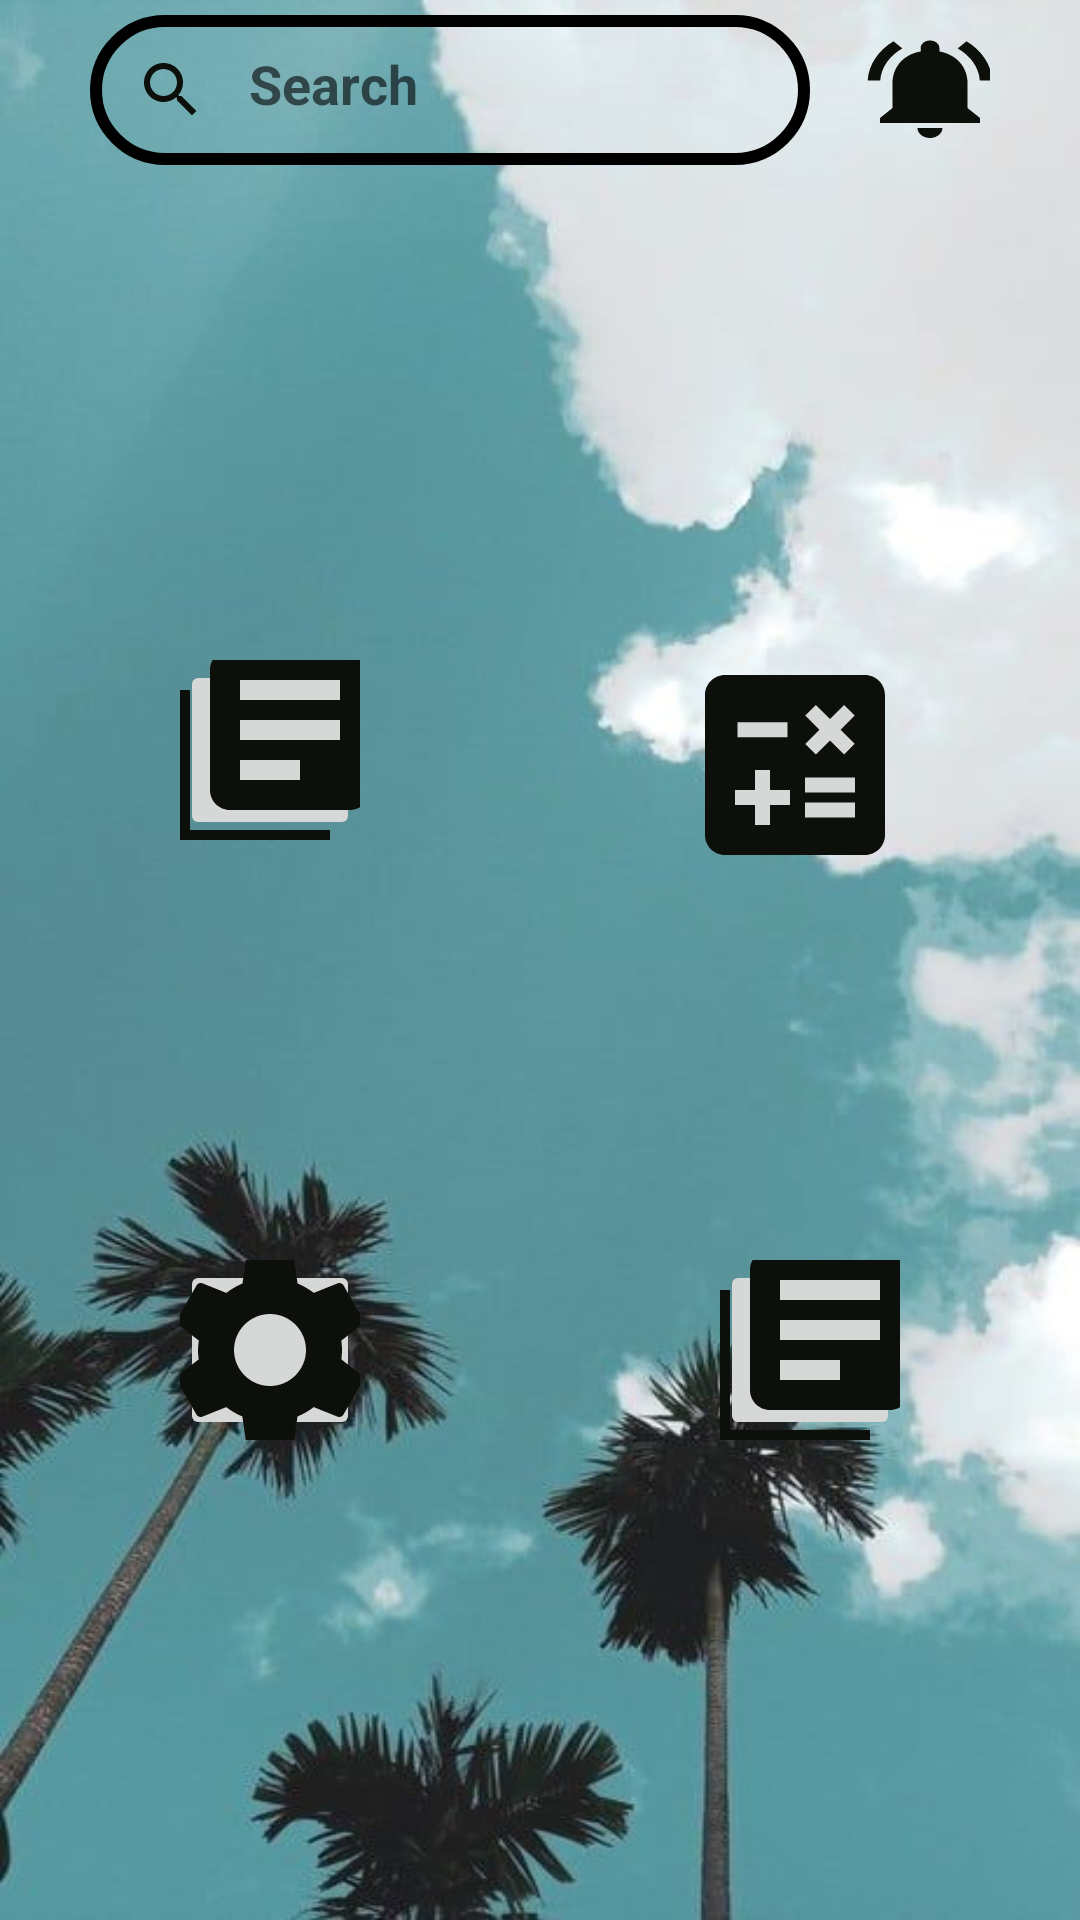

Reconstruct the res/layout file that produces this screen, plus the resources it refers to.
<!-- AndroidManifest.xml: application theme Theme.AppCompat.DayNight.NoActionBar -->
<!-- res/layout/activity_nine.xml -->
<?xml version="1.0" encoding="utf-8"?>
<LinearLayout xmlns:android="http://schemas.android.com/apk/res/android"
    xmlns:app="http://schemas.android.com/apk/res-auto"
    xmlns:tools="http://schemas.android.com/tools"
    android:id="@+id/main"
    android:layout_width="match_parent"
    android:layout_height="match_parent"
    android:orientation="vertical"
    android:background="@drawable/sk"
    android:gravity="center"
    tools:context=".nine">

    <LinearLayout
        android:layout_width="300dp"
        android:layout_height="50dp"
        android:orientation="horizontal"
        android:layout_marginBottom="110dp">

        <EditText
            android:id="@+id/EditTextText7"
            android:layout_width="240dp"
            android:layout_height="50dp"
            android:drawableLeft="@drawable/baseline_search_24"
            android:background="@drawable/round6"
            android:hint="Search"
            android:padding="15dp"
            android:drawablePadding="14dp"
            android:textStyle="bold"
            android:textColor="@color/black"
            android:textSize="18sp" />

        <TextView
            android:id="@+id/text16"
            android:layout_width="50dp"
            android:layout_height="40dp"
            android:padding="15dp"
            android:background="@drawable/baseline_notifications_active_24"
            android:layout_marginLeft="15dp"/>

    </LinearLayout>

    <LinearLayout
        android:layout_width="390dp"
        android:layout_height="190dp"
        android:orientation="horizontal">

        <LinearLayout
            android:layout_width="70dp"
            android:layout_height="70dp"
            android:gravity="center"
            android:orientation="vertical"
            android:layout_marginTop="50dp"
            android:layout_marginLeft="70dp">

            <ImageButton
                android:id="@+id/imagebutton1"
                android:layout_width="60dp"
                android:layout_height="60dp"
                android:src="@drawable/lib">
            </ImageButton>

        </LinearLayout>

        <LinearLayout
            android:layout_width="80dp"
            android:layout_height="80dp"
            android:gravity="center"
            android:layout_marginTop="50dp"
            android:layout_marginLeft="100dp">

            <ImageButton
                android:id="@+id/imagebutton2"
                android:layout_width="60dp"
                android:layout_height="60dp"
                android:src="@drawable/calculator">
            </ImageButton>

        </LinearLayout>

    </LinearLayout>

    <LinearLayout
        android:layout_width="390dp"
        android:layout_height="190dp"
        android:layout_marginBottom="90dp"
        android:orientation="horizontal">

        <LinearLayout
            android:layout_width="150dp"
            android:layout_height="150dp"
            android:gravity="center"
            android:layout_marginTop="20dp"
            android:layout_marginLeft="30dp">

            <ImageButton
                android:id="@+id/imagebutton3"
                android:layout_width="60dp"
                android:layout_height="60dp"
                android:src="@drawable/baseline_settings_24">
            </ImageButton>

        </LinearLayout>

        <LinearLayout
            android:layout_width="150dp"
            android:layout_height="150dp"
            android:gravity="center"
            android:layout_marginTop="20dp"
            android:layout_marginLeft="30dp">

            <ImageButton
                android:id="@+id/imagebutton4"
                android:layout_width="60dp"
                android:layout_height="60dp"
                android:src="@drawable/lib">
            </ImageButton>

        </LinearLayout>

    </LinearLayout>

    </LinearLayout>
<!-- resources referenced by this layout -->
<resources>
  <color name="black">#FF000000</color>
  <!-- drawable baseline_notifications_active_24 (drawable) -->
  <vector xmlns:android="http://schemas.android.com/apk/res/android" android:height="80dp" android:tint="#0C0F0A" android:viewportHeight="24" android:viewportWidth="24" android:width="80dp">
        
      <path android:fillColor="@android:color/white" android:pathData="M7.58,4.08L6.15,2.65C3.75,4.48 2.17,7.3 2.03,10.5h2c0.15,-2.65 1.51,-4.97 3.55,-6.42zM19.97,10.5h2c-0.15,-3.2 -1.73,-6.02 -4.12,-7.85l-1.42,1.43c2.02,1.45 3.39,3.77 3.54,6.42zM18,11c0,-3.07 -1.64,-5.64 -4.5,-6.32L13.5,4c0,-0.83 -0.67,-1.5 -1.5,-1.5s-1.5,0.67 -1.5,1.5v0.68C7.63,5.36 6,7.92 6,11v5l-2,2v1h16v-1l-2,-2v-5zM12,22c0.14,0 0.27,-0.01 0.4,-0.04 0.65,-0.14 1.18,-0.58 1.44,-1.18 0.1,-0.24 0.15,-0.5 0.15,-0.78h-4c0.01,1.1 0.9,2 2.01,2z"/>
      
  </vector>
  <!-- drawable baseline_search_24 (drawable) -->
  <vector xmlns:android="http://schemas.android.com/apk/res/android"  android:radius="30dp" android:height="24dp" android:tint="#0C0F0A" android:viewportHeight="24" android:viewportWidth="24" android:width="24dp">
        
      <path android:fillColor="@android:color/white" android:pathData="M15.5,14h-0.79l-0.28,-0.27C15.41,12.59 16,11.11 16,9.5 16,5.91 13.09,3 9.5,3S3,5.91 3,9.5 5.91,16 9.5,16c1.61,0 3.09,-0.59 4.23,-1.57l0.27,0.28v0.79l5,4.99L20.49,19l-4.99,-5zM9.5,14C7.01,14 5,11.99 5,9.5S7.01,5 9.5,5 14,7.01 14,9.5 11.99,14 9.5,14z"/>
      
  </vector>
  <!-- drawable calculator (drawable) -->
  <vector xmlns:android="http://schemas.android.com/apk/res/android" android:height="80dp" android:tint="#0C0F0A" android:viewportHeight="24" android:viewportWidth="24" android:width="80dp">
        
      <path android:fillColor="@android:color/white" android:pathData="M19,3H5C3.9,3 3,3.9 3,5v14c0,1.1 0.9,2 2,2h14c1.1,0 2,-0.9 2,-2V5C21,3.9 20.1,3 19,3zM13.03,7.06L14.09,6l1.41,1.41L16.91,6l1.06,1.06l-1.41,1.41l1.41,1.41l-1.06,1.06L15.5,9.54l-1.41,1.41l-1.06,-1.06l1.41,-1.41L13.03,7.06zM6.25,7.72h5v1.5h-5V7.72zM11.5,16h-2v2H8v-2H6v-1.5h2v-2h1.5v2h2V16zM18,17.25h-5v-1.5h5V17.25zM18,14.75h-5v-1.5h5V14.75z"/>
      
  </vector>
  <!-- drawable lib (drawable) -->
  <vector xmlns:android="http://schemas.android.com/apk/res/android" android:autoMirrored="true" android:height="80dp" android:tint="#0C0F0A" android:viewportHeight="24" android:viewportWidth="24" android:width="80dp">
        
      <path android:fillColor="@android:color/white" android:pathData="M4,6L2,6v14c0,1.1 0.9,2 2,2h14v-2L4,20L4,6zM20,2L8,2c-1.1,0 -2,0.9 -2,2v12c0,1.1 0.9,2 2,2h12c1.1,0 2,-0.9 2,-2L22,4c0,-1.1 -0.9,-2 -2,-2zM19,11L9,11L9,9h10v2zM15,15L9,15v-2h6v2zM19,7L9,7L9,5h10v2z"/>
      
  </vector>
  <!-- drawable round6 (drawable) -->
  <?xml version="1.0" encoding="utf-8"?>
  <shape xmlns:android="http://schemas.android.com/apk/res/android"
      android:shape="rectangle">
  
      <stroke
          android:width="4dp"
          android:color="@color/black"/>
  
      <corners
          android:radius="30dp"/>
  
  </shape>
</resources>
